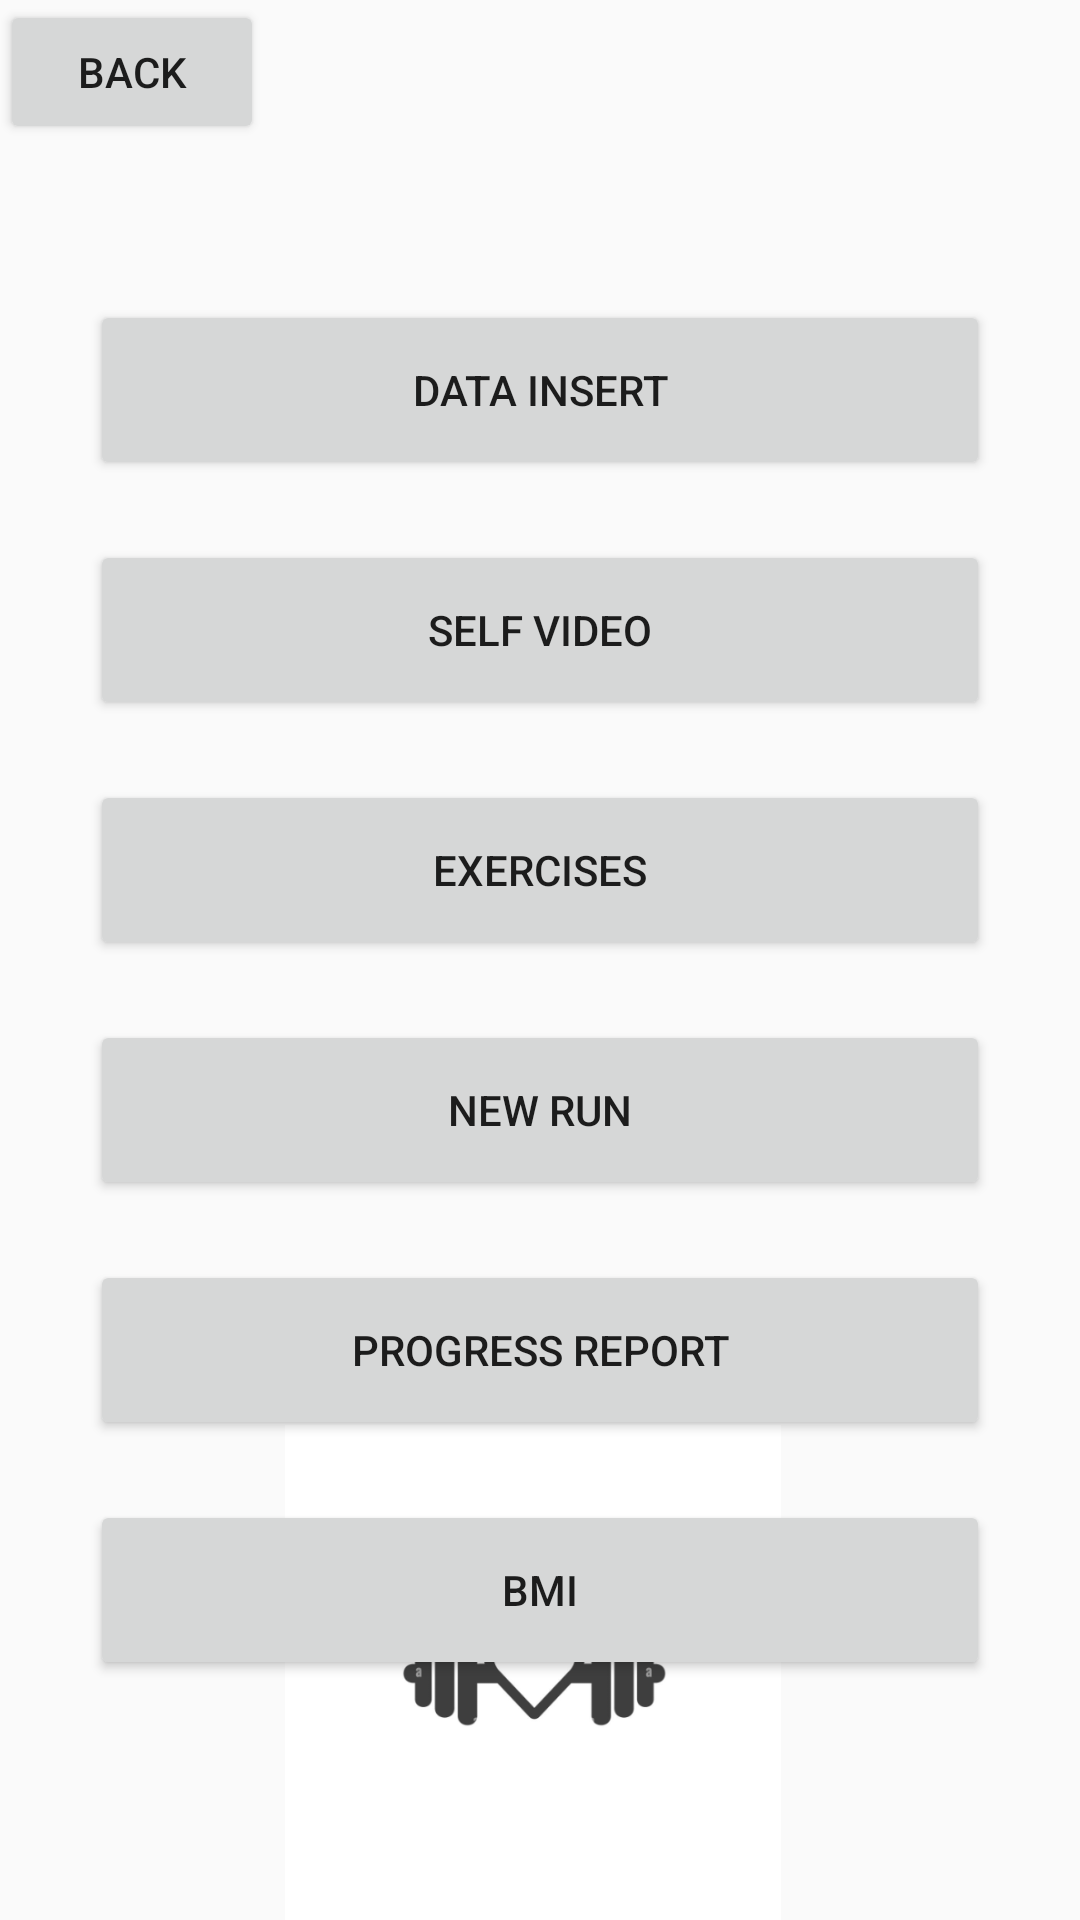

Here is an Android app screen rendered from its layout file. Give the layout XML and the strings, colors and styles it references.
<!-- AndroidManifest.xml: application theme Theme.EGֹ_Fitness3 -->
<!-- res/layout/activity_home.xml -->
<?xml version="1.0" encoding="utf-8"?>
<androidx.constraintlayout.widget.ConstraintLayout xmlns:android="http://schemas.android.com/apk/res/android"
    xmlns:app="http://schemas.android.com/apk/res-auto"
    xmlns:tools="http://schemas.android.com/tools"
    android:layout_width="match_parent"
    android:layout_height="match_parent"
    tools:context=".HomeActivity">

    <Button
        android:id="@+id/btnExc"
        android:layout_width="300dp"
        android:layout_height="60dp"
        android:layout_marginTop="20dp"
        android:text="Exercises"
        app:layout_constraintEnd_toEndOf="parent"
        app:layout_constraintStart_toStartOf="parent"
        app:layout_constraintTop_toBottomOf="@+id/btnVid" />

    <Button
        android:id="@+id/btnVid"
        android:layout_width="300dp"
        android:layout_height="60dp"
        android:layout_marginTop="20dp"
        android:text="Self Video"
        app:layout_constraintEnd_toEndOf="parent"
        app:layout_constraintStart_toStartOf="parent"
        app:layout_constraintTop_toBottomOf="@+id/btnLog" />

    <Button
        android:id="@+id/btnLog"
        android:layout_width="300dp"
        android:layout_height="60dp"
        android:layout_marginTop="100dp"
        android:text="Data Insert"
        app:layout_constraintEnd_toEndOf="parent"
        app:layout_constraintStart_toStartOf="parent"
        app:layout_constraintTop_toTopOf="parent" />

    <Button
        android:id="@+id/btnret"
        android:layout_width="wrap_content"
        android:layout_height="wrap_content"
        android:text="Back"
        app:layout_constraintStart_toStartOf="parent"
        app:layout_constraintTop_toTopOf="parent" />

    <Button
        android:id="@+id/btnRun"
        android:layout_width="300dp"
        android:layout_height="60dp"
        android:layout_marginTop="20dp"
        android:text="New run"
        app:layout_constraintEnd_toEndOf="parent"
        app:layout_constraintStart_toStartOf="parent"
        app:layout_constraintTop_toBottomOf="@+id/btnExc" />

    <Button
        android:id="@+id/btnInfo"
        android:layout_width="300dp"
        android:layout_height="60dp"
        android:layout_marginTop="20dp"
        android:text="Progress Report"
        app:layout_constraintEnd_toEndOf="parent"
        app:layout_constraintStart_toStartOf="parent"
        app:layout_constraintTop_toBottomOf="@+id/btnRun" />

    <Button
        android:id="@+id/btnBMI"
        android:layout_width="300dp"
        android:layout_height="60dp"
        android:layout_marginTop="20dp"
        android:text="BMI"
        app:layout_constraintEnd_toEndOf="parent"
        app:layout_constraintStart_toStartOf="parent"
        app:layout_constraintTop_toBottomOf="@+id/btnInfo" />

    <ImageView
        android:id="@+id/imageView5"
        android:layout_width="414dp"
        android:layout_height="165dp"
        app:layout_constraintBottom_toBottomOf="parent"
        app:layout_constraintEnd_toEndOf="parent"
        app:layout_constraintHorizontal_bias="0.555"
        app:layout_constraintStart_toStartOf="parent"
        app:srcCompat="@drawable/photo_splash" />
</androidx.constraintlayout.widget.ConstraintLayout>
<!-- resources referenced by this layout -->
<resources>
  <!-- drawable photo_splash: png bitmap (drawable, 16115 bytes) -->
  <style name="Theme.EGֹ_Fitness3" parent="Base.Theme.EGֹ_Fitness3" />
  <style name="Base.Theme.EGֹ_Fitness3" parent="Theme.AppCompat.DayNight.NoActionBar">
          
          
      </style>
</resources>
